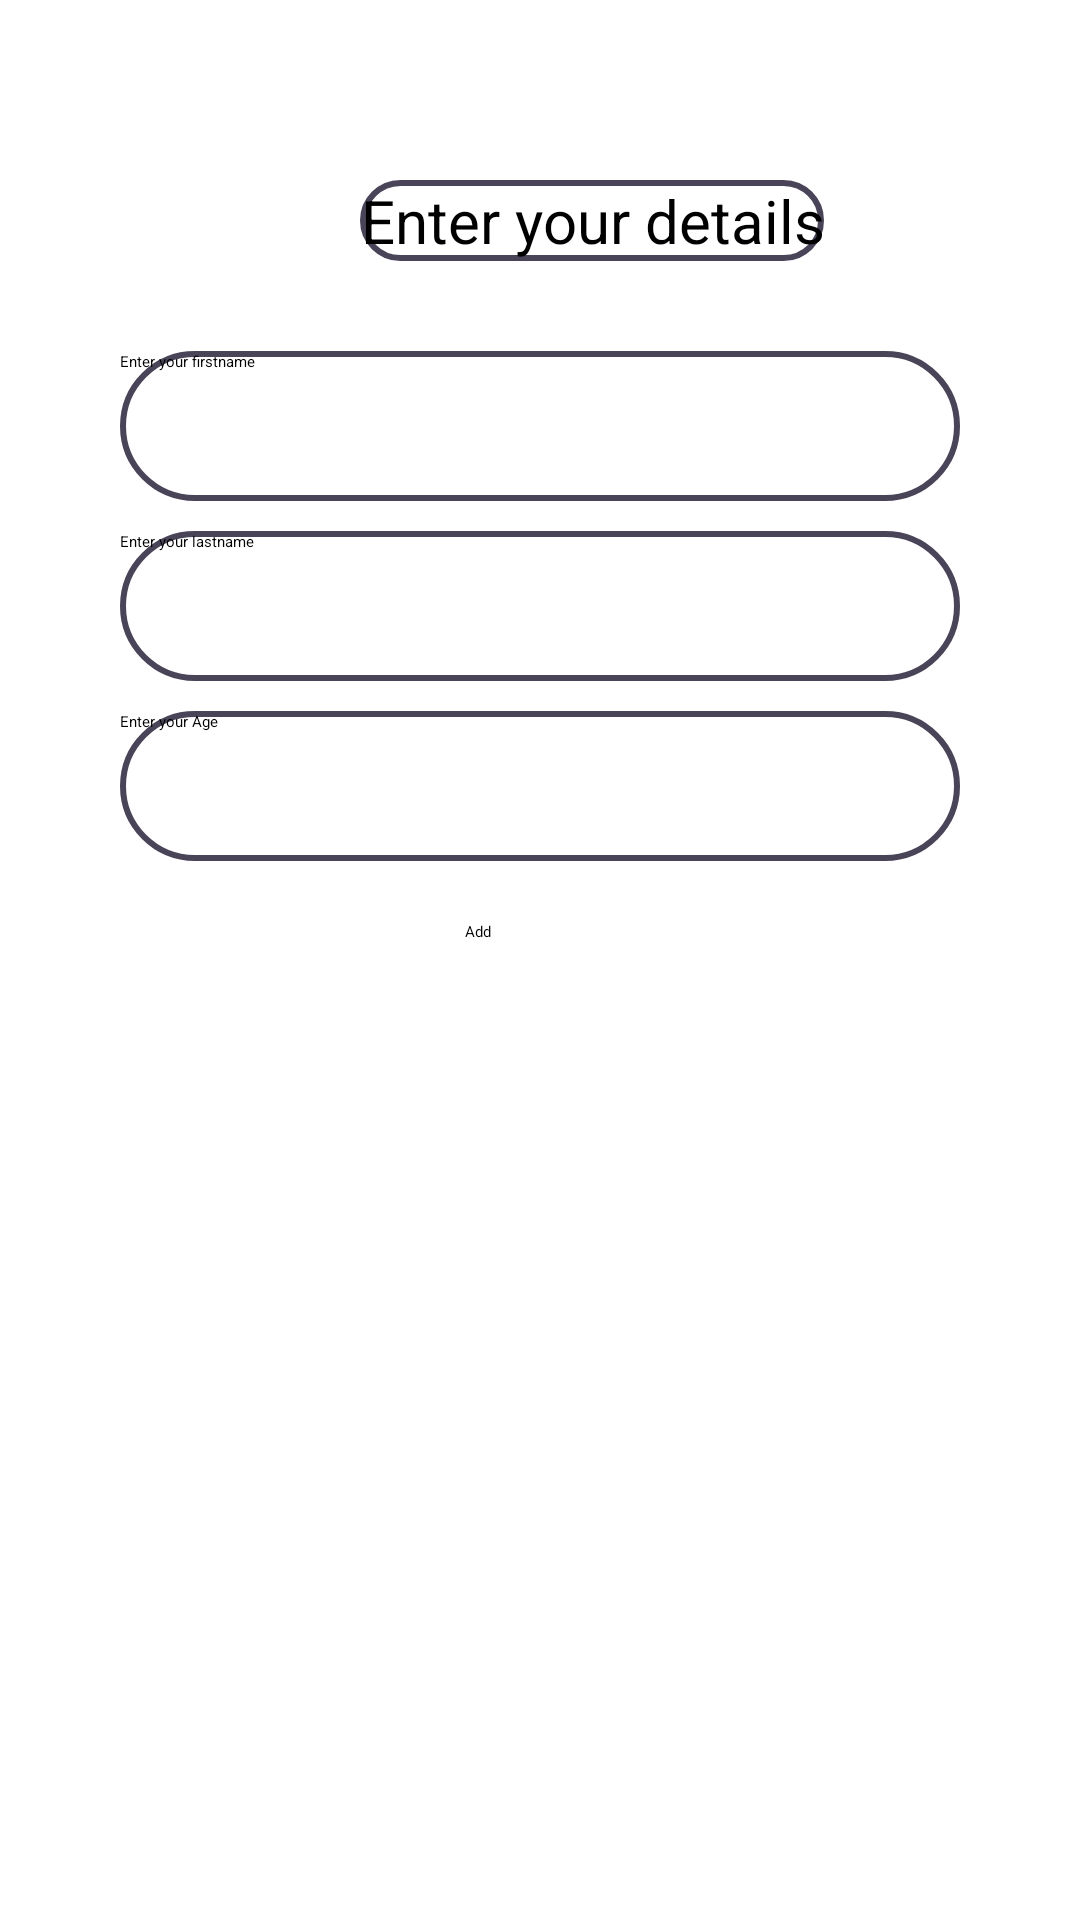

Layout XML and referenced resources for this Android screen:
<!-- AndroidManifest.xml: application theme Theme.Roomdatabse -->
<!-- res/layout/fragment_add.xml -->
<?xml version="1.0" encoding="utf-8"?>
<LinearLayout xmlns:android="http://schemas.android.com/apk/res/android"
    xmlns:tools="http://schemas.android.com/tools"
    android:layout_width="match_parent"
    android:layout_height="match_parent"
    android:orientation="vertical"
    tools:context=".AddFragment">
    <TextView
        android:layout_width="wrap_content"
        android:layout_height="wrap_content"
        android:text="Enter your details"
        android:gravity="center"
        android:background="@drawable/shape"
        android:textSize="20dp"
        android:layout_marginLeft="120dp"
        android:layout_marginTop="60dp"
        />
    <EditText
        android:id="@+id/etFirstName"
        android:layout_width="match_parent"
        android:layout_height="50dp"
        android:hint="Enter your firstname"
        android:background="@drawable/shape"
        android:layout_marginTop="30dp"
        android:layout_marginLeft="40dp"
        android:layout_marginRight="40dp"/>
    <EditText
        android:id="@+id/etLastName"
        android:layout_width="match_parent"
        android:layout_height="50dp"
        android:hint="Enter your lastname"
        android:background="@drawable/shape"
        android:layout_marginTop="10dp"
        android:layout_marginLeft="40dp"
        android:layout_marginRight="40dp"/>
    <EditText
        android:id="@+id/etAge"
        android:layout_width="match_parent"
        android:layout_height="50dp"
        android:hint="Enter your Age"
        android:inputType="number"
        android:textAlignment="viewStart"
        android:background="@drawable/shape"
        android:layout_marginTop="10dp"
        android:layout_marginLeft="40dp"
        android:layout_marginRight="40dp"/>
    <Button
        android:id="@+id/btnAdd"
        android:layout_width="wrap_content"
        android:layout_height="wrap_content"
        android:text="Add"
        android:layout_marginLeft="155dp"
        android:layout_marginTop="20dp"/>




</LinearLayout>
<!-- resources referenced by this layout -->
<resources>
  <!-- drawable shape (drawable-v24) -->
  <?xml version="1.0" encoding="utf-8"?>
  <shape xmlns:android="http://schemas.android.com/apk/res/android">
  <stroke
      android:width="2dp"
      android:color="#4A4458"
      />
      <corners
          android:radius="30dp"/>
  </shape>
  <color name="md_theme_light_primary">#6750A4</color>
  <color name="md_theme_light_onPrimary">#FFFFFF</color>
  <color name="md_theme_light_primaryContainer">#EADDFF</color>
  <color name="md_theme_light_onPrimaryContainer">#21005D</color>
  <color name="md_theme_light_secondary">#625B71</color>
  <color name="md_theme_light_onSecondary">#FFFFFF</color>
  <color name="md_theme_light_secondaryContainer">#E8DEF8</color>
  <color name="md_theme_light_onSecondaryContainer">#1D192B</color>
  <color name="md_theme_light_tertiary">#7D5260</color>
  <color name="md_theme_light_onTertiary">#FFFFFF</color>
  <color name="md_theme_light_tertiaryContainer">#FFD8E4</color>
  <color name="md_theme_light_onTertiaryContainer">#31111D</color>
  <color name="md_theme_light_error">#B3261E</color>
  <color name="md_theme_light_onError">#FFFFFF</color>
  <color name="md_theme_light_errorContainer">#F9DEDC</color>
  <color name="md_theme_light_onErrorContainer">#410E0B</color>
  <color name="md_theme_light_outline">#79747E</color>
  <color name="md_theme_light_background">#FFFBFE</color>
  <color name="md_theme_light_onBackground">#1C1B1F</color>
  <color name="md_theme_light_surface">#FFFBFE</color>
  <color name="md_theme_light_onSurface">#1C1B1F</color>
  <color name="md_theme_light_surfaceVariant">#E7E0EC</color>
  <color name="md_theme_light_onSurfaceVariant">#49454F</color>
  <color name="md_theme_light_inverseSurface">#313033</color>
  <color name="md_theme_light_inverseOnSurface">#F4EFF4</color>
  <color name="md_theme_light_inversePrimary">#D0BCFF</color>
  <color name="bottom_nav_Selected_item">#220006</color>
</resources>
